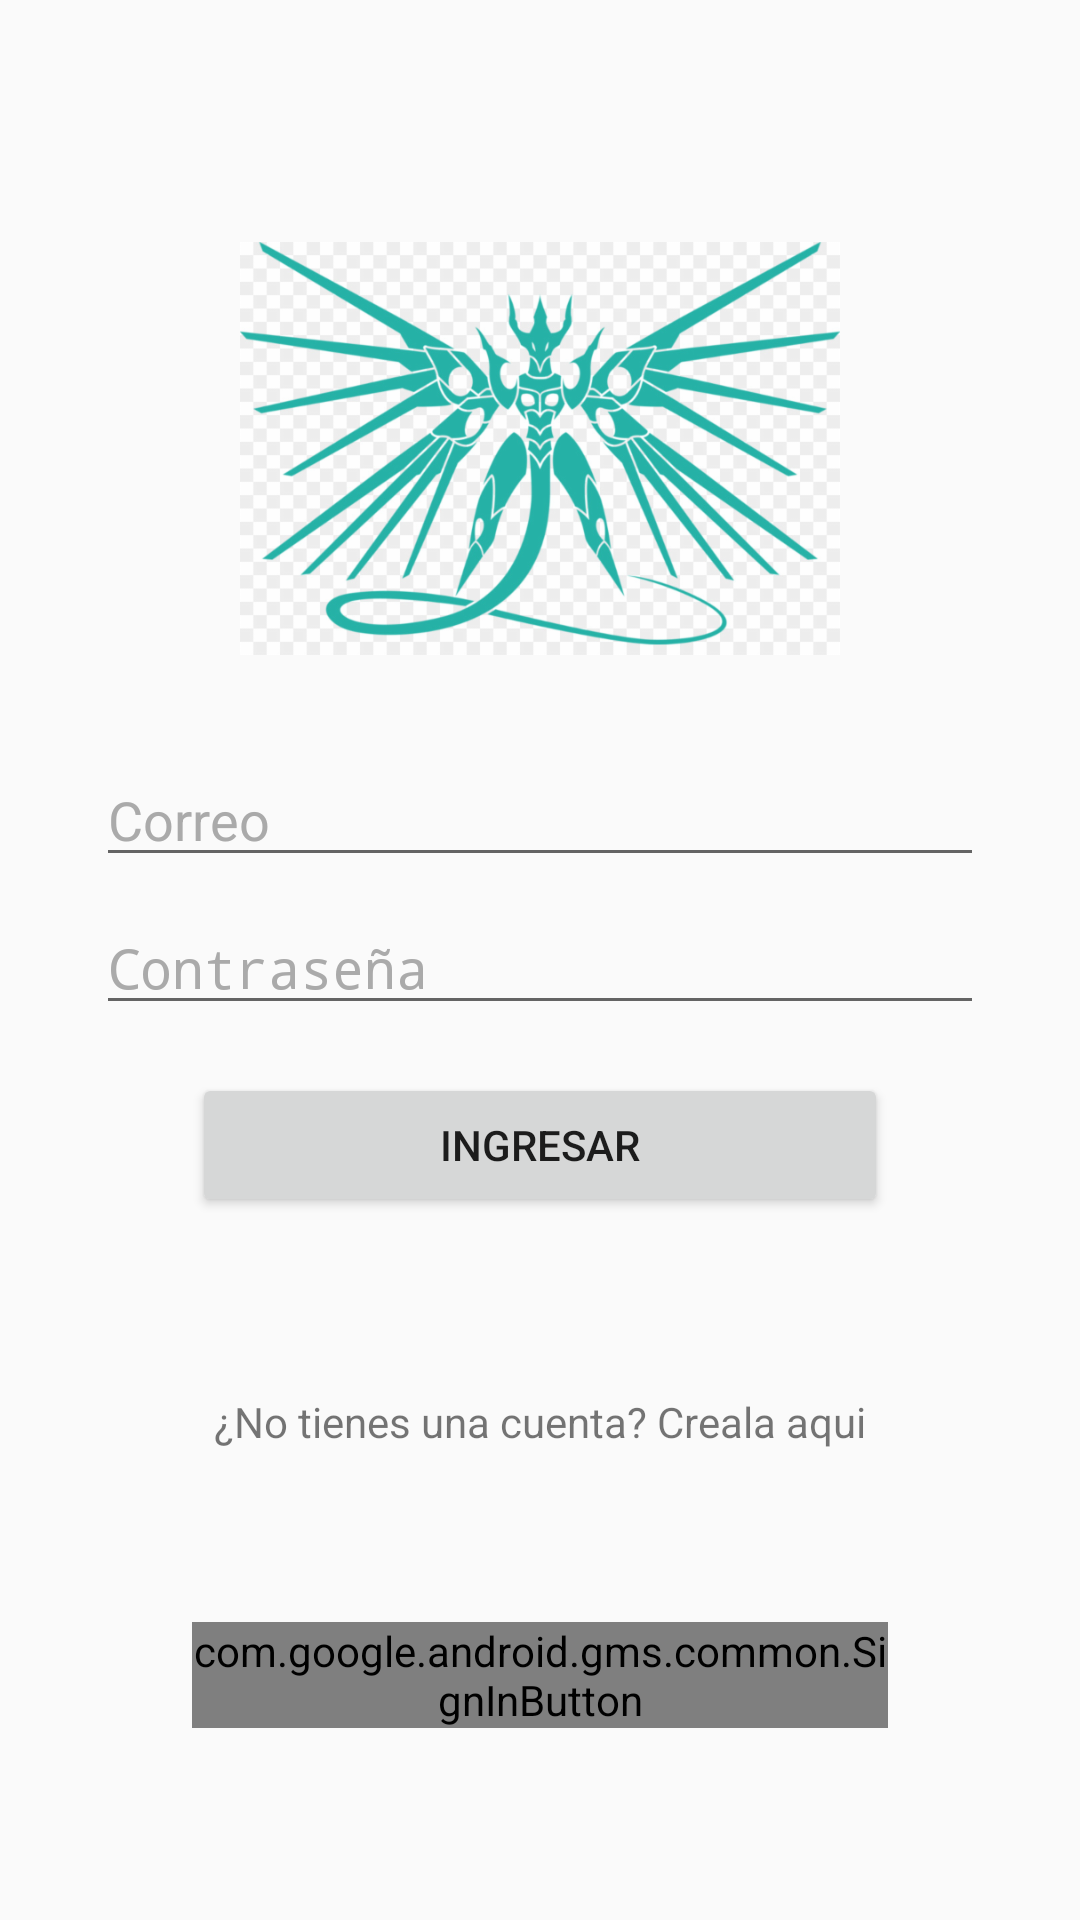

Reconstruct the res/layout file that produces this screen, plus the resources it refers to.
<!-- AndroidManifest.xml: application theme AppTheme -->
<!-- res/layout/pruebados.xml -->
<?xml version="1.0" encoding="utf-8"?>
    <RelativeLayout
        xmlns:android="http://schemas.android.com/apk/res/android"
        xmlns:tools="http://schemas.android.com/tools"
        xmlns:app="http://schemas.android.com/apk/res-auto"
            android:layout_width="match_parent"
            android:layout_height="match_parent"
            android:gravity="center">

        <androidx.constraintlayout.widget.ConstraintLayout
                android:layout_width="match_parent"
                android:layout_height="match_parent"
                tools:context=".home.MainActivity">

            <androidx.constraintlayout.widget.Guideline
                    android:id="@+id/guidelineTop"
                    android:layout_width="wrap_content"
                    android:layout_height="wrap_content"
                    android:orientation="horizontal"
                    app:layout_constraintStart_toStartOf="parent"
                    app:layout_constraintEnd_toEndOf="parent"
                    app:layout_constraintGuide_percent="0.1"
                    app:layout_constraintTop_toTopOf="parent"/>
            <androidx.constraintlayout.widget.Guideline
                    android:id="@+id/guidelineBottom"
                    android:layout_width="wrap_content"
                    android:layout_height="wrap_content"
                    android:orientation="horizontal"
                    app:layout_constraintStart_toStartOf="parent"
                    app:layout_constraintEnd_toEndOf="parent"
                    app:layout_constraintGuide_percent="0.9"
                    app:layout_constraintBottom_toBottomOf="parent"
                    app:layout_constraintTop_toTopOf="parent"/>

            <ImageView
                    android:layout_width="200dp"
                    android:layout_height="wrap_content"
                    android:layout_gravity="center"
                    android:minHeight="0dp"
                    android:minWidth="0dp"
                    android:scaleType="fitCenter"
                    android:src="@drawable/ic_logo"
                    app:layout_constraintEnd_toEndOf="parent"
                    app:layout_constraintStart_toStartOf="parent" android:id="@+id/imageView"
                    android:layout_marginTop="8dp" app:layout_constraintTop_toTopOf="@+id/guidelineTop"/>
            <EditText
                    android:id="@+id/email"
                    android:layout_width="0dp"
                    android:layout_height="wrap_content"
                    android:hint="Correo"
                    android:inputType="textEmailAddress"
                    android:textColor="@android:color/black"
                    android:textColorHint="@android:color/darker_gray"
                    android:layout_marginTop="24dp"
                    app:layout_constraintTop_toBottomOf="@+id/imageView" app:layout_constraintStart_toStartOf="parent"
                    android:layout_marginStart="32dp" app:layout_constraintEnd_toEndOf="parent"
                    android:layout_marginEnd="32dp"/>
            <EditText
                    android:id="@+id/password"
                    android:layout_width="0dp"
                    android:layout_height="wrap_content"
                    android:hint="Contraseña"
                    android:inputType="textPassword"
                    android:textColor="@android:color/black"
                    android:textColorHint="@android:color/darker_gray"
                    app:layout_constraintTop_toBottomOf="@+id/email"
                    android:layout_marginTop="8dp" app:layout_constraintStart_toStartOf="parent"
                    android:layout_marginStart="32dp" app:layout_constraintEnd_toEndOf="parent"
                    android:layout_marginEnd="32dp"/>

            <com.google.android.gms.common.SignInButton
                    android:id="@+id/sign_in_button"
                    android:layout_width="0dp"
                    android:layout_height="wrap_content"
                    app:layout_constraintBottom_toTopOf="@+id/guidelineBottom"
                    app:layout_constraintStart_toStartOf="parent" android:layout_marginStart="64dp"
                    app:layout_constraintEnd_toEndOf="parent" android:layout_marginEnd="64dp"
                    app:layout_constraintHorizontal_bias="0.0"
            />
            <Button
                    android:text="Ingresar"
                    android:layout_width="0dp"
                    android:layout_height="wrap_content"
                    android:id="@+id/button3" android:layout_marginTop="16dp"
                    app:layout_constraintTop_toBottomOf="@+id/password" app:layout_constraintEnd_toEndOf="parent"
                    android:layout_marginEnd="64dp" app:layout_constraintStart_toStartOf="parent"
                    android:layout_marginStart="64dp"/>
            <TextView
                    android:text="¿No tienes una cuenta? Creala aqui"
                    android:layout_width="wrap_content"
                    android:layout_height="18dp"
                    android:gravity="center_vertical"
                    android:id="@+id/textView2"
                    app:layout_constraintTop_toBottomOf="@+id/button3"
                    app:layout_constraintStart_toStartOf="parent"
                    app:layout_constraintEnd_toEndOf="parent"
                    app:layout_constraintBottom_toTopOf="@+id/sign_in_button"/>



        </androidx.constraintlayout.widget.ConstraintLayout>
    </RelativeLayout>
<!-- resources referenced by this layout -->
<resources>
  <!-- drawable ic_logo: png bitmap (drawable-hdpi, 69011 bytes) -->
  <style name="AppTheme" parent="Theme.AppCompat.Light.DarkActionBar">
          
          <item name="colorPrimary">@color/colorPrimary</item>
          <item name="colorPrimaryDark">@color/colorPrimaryDark</item>
          <item name="colorAccent">@color/colorAccent</item>
          <item name="windowActionBar">false</item>
          <item name="windowNoTitle">true</item>
      </style>
  <!-- not gathered from this repository: default colours our renderer supplied (Android Studio template values) -->
  <color name="colorPrimary">#FF6200EE</color>
  <color name="colorPrimaryDark">#FF3700B3</color>
  <color name="colorAccent">#FF03DAC5</color>
</resources>
